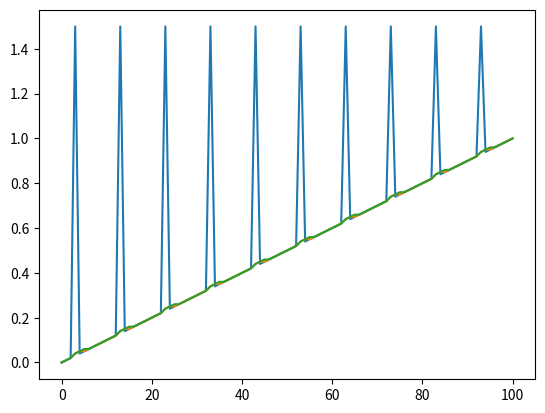

Recreate this plot in Python.
#!/usr/bin/env python3
# coding=UTF-8
#
# BSD 2-Clause License
#
# Copyright (c) 2020, Jason Leake
# All rights reserved.
#
# Redistribution and use in source and binary forms, with or without
# modification, are permitted provided that the following conditions are met:
#
# 1. Redistributions of source code must retain the above copyright notice, this
#    list of conditions and the following disclaimer.
#
# 2. Redistributions in binary form must reproduce the above copyright notice,
#    this list of conditions and the following disclaimer in the documentation
#    and/or other materials provided with the distribution.
#
# THIS SOFTWARE IS PROVIDED BY THE COPYRIGHT HOLDERS AND CONTRIBUTORS "AS IS"
# AND ANY EXPRESS OR IMPLIED WARRANTIES, INCLUDING, BUT NOT LIMITED TO, THE
# IMPLIED WARRANTIES OF MERCHANTABILITY AND FITNESS FOR A PARTICULAR PURPOSE ARE
# DISCLAIMED. IN NO EVENT SHALL THE COPYRIGHT HOLDER OR CONTRIBUTORS BE LIABLE
# FOR ANY DIRECT, INDIRECT, INCIDENTAL, SPECIAL, EXEMPLARY, OR CONSEQUENTIAL
# DAMAGES (INCLUDING, BUT NOT LIMITED TO, PROCUREMENT OF SUBSTITUTE GOODS OR
# SERVICES; LOSS OF USE, DATA, OR PROFITS; OR BUSINESS INTERRUPTION) HOWEVER
# CAUSED AND ON ANY THEORY OF LIABILITY, WHETHER IN CONTRACT, STRICT LIABILITY,
# OR TORT (INCLUDING NEGLIGENCE OR OTHERWISE) ARISING IN ANY WAY OUT OF THE USE
# OF THIS SOFTWARE, EVEN IF ADVISED OF THE POSSIBILITY OF SUCH DAMAGE.
#
# Generic median filter
#

import numpy as np

def medianFilter(inputArray, window, verboseUpdates = 0):
    """Apply median filter to an array. """
    outputArray = np.zeros(len(inputArray), dtype=inputArray.dtype)
    halfWindow = (window - 1) // 2
    for arrayIndex in range(len(inputArray)):
        fullStartElementIndex = arrayIndex - halfWindow
        if fullStartElementIndex < 0:
            startElementIndex = 0
        else:
            startElementIndex = fullStartElementIndex

        fullEndElementIndex = arrayIndex + halfWindow
        if fullEndElementIndex > len(inputArray) - 1:
            endElementIndex = len(inputArray) - 1
        else:
            endElementIndex = fullEndElementIndex

        medianArray = np.zeros(window)
        medianArrayIndex = startElementIndex - fullStartElementIndex
        for index in range(startElementIndex, endElementIndex + 1):
            medianArray[medianArrayIndex] = inputArray[index]
            medianArrayIndex += 1

        if fullStartElementIndex != startElementIndex:
            for index in range(0, fullStartElementIndex - startElementIndex):
                medianArray[index] = inputArray[0]

        if fullEndElementIndex != endElementIndex:
            for index in range(medianArrayIndex, window):
                medianArray[index] = inputArray[-1]

        outputArray[arrayIndex] = np.median(medianArray)

        if verboseUpdates != 0 and (arrayIndex + 1) % verboseUpdates == 0:
            percent = (100 * arrayIndex) // len(inputArray)
            print(f"{arrayIndex + 1} medians " +
                  f"calculated = {percent}% of entries")
    return outputArray

def test():
    """ This test is taken from https://gist.github.com/bhawkins/3535131
    That is a different implementation of a median filter which is faster
    but uses more memory.  The AX3 data files are large, so the implementation
    above is slower but uses much less memory for large datasets. The reason
    for copying the test is to demonstrate that the two implementations
    produce identical results. """

    import matplotlib.pyplot as p
    array = np.linspace(0, 1, 101)
    array[3::10] = 1.5
    p.plot(array)
    p.plot(medianFilter(array, 3))
    p.plot(medianFilter(array, 5))
    p.show()


if __name__ == '__main__':
    test ()
    
